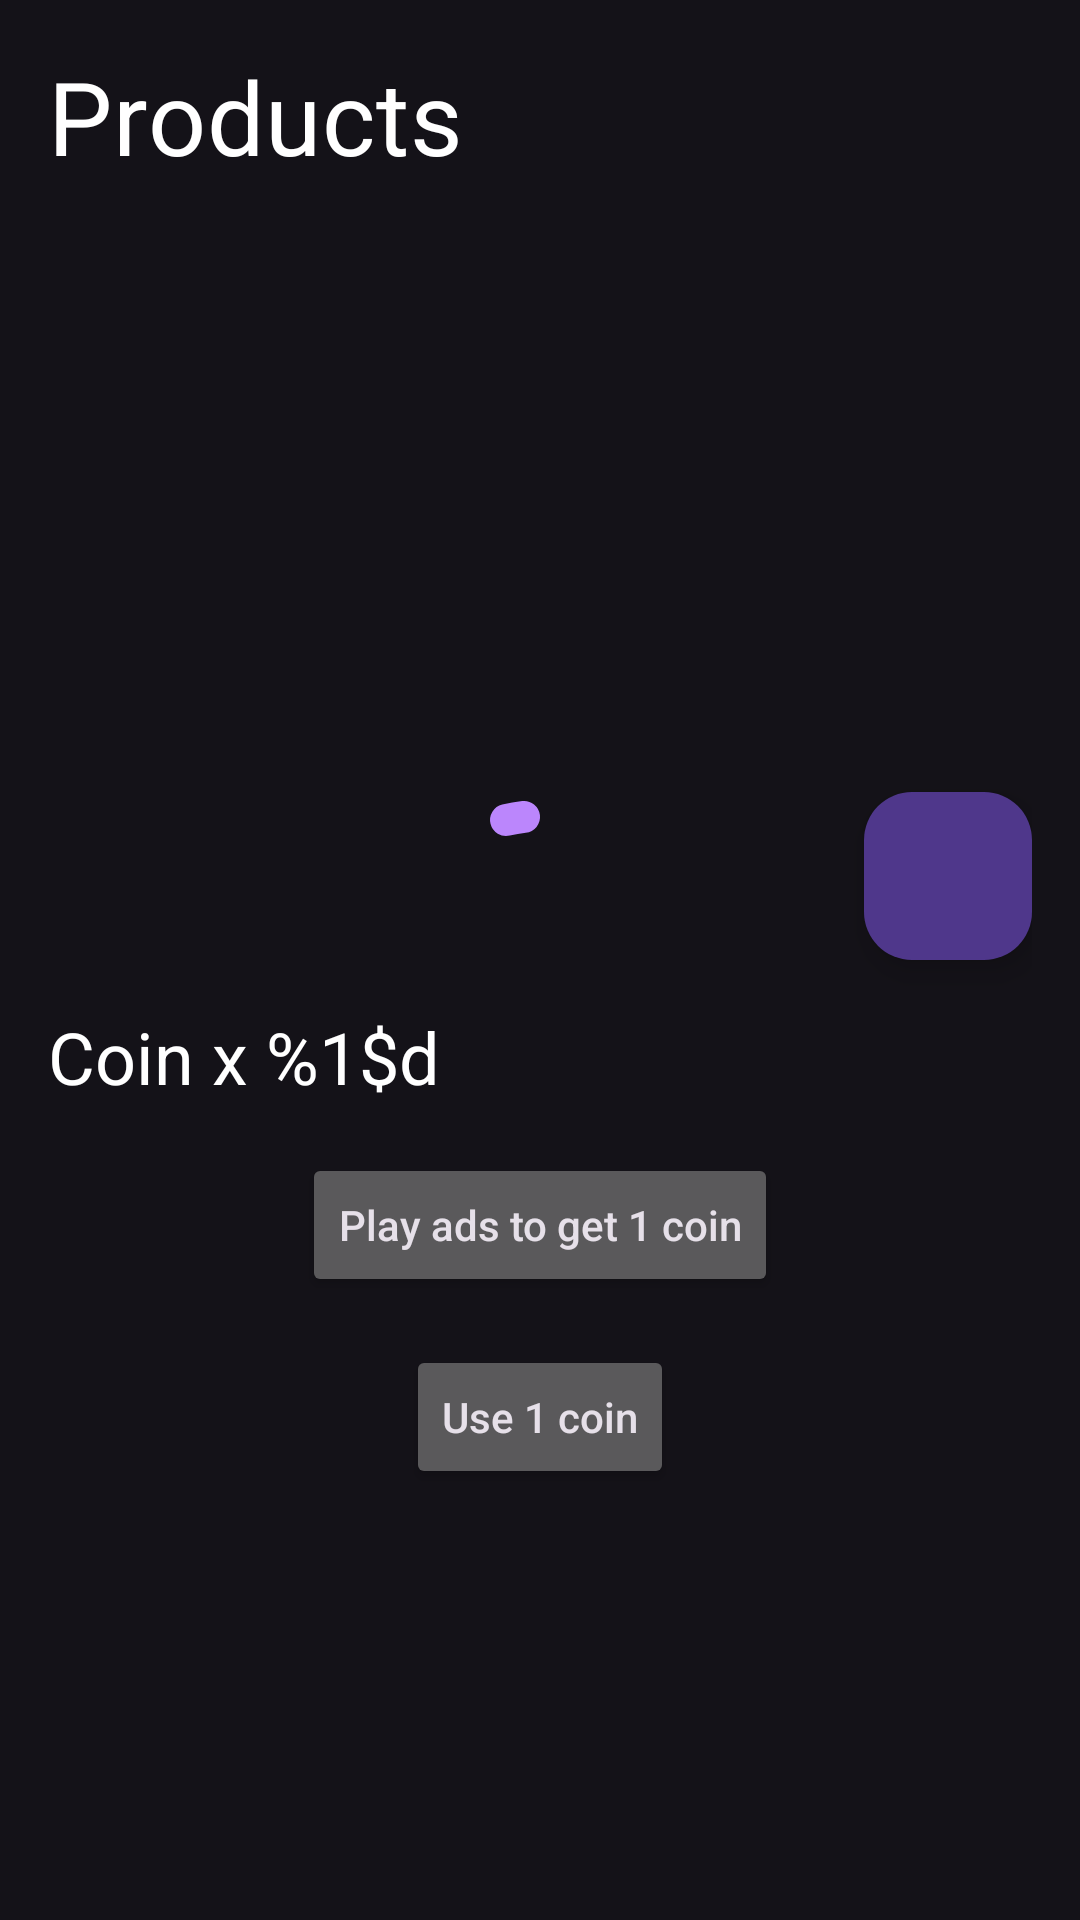

Reconstruct the res/layout file that produces this screen, plus the resources it refers to.
<!-- AndroidManifest.xml: application theme Theme.GoogleMonetization -->
<!-- res/layout/activity_main.xml -->
<?xml version="1.0" encoding="utf-8"?>
<androidx.constraintlayout.widget.ConstraintLayout xmlns:android="http://schemas.android.com/apk/res/android"
    xmlns:app="http://schemas.android.com/apk/res-auto"
    xmlns:tools="http://schemas.android.com/tools"
    android:layout_width="match_parent"
    android:layout_height="match_parent"
    android:padding="16dp">

    <com.google.android.material.progressindicator.CircularProgressIndicator
        android:id="@+id/loadingIndicator"
        android:layout_width="0dp"
        android:layout_height="0dp"
        android:layout_margin="100dp"
        android:indeterminate="true"
        app:layout_constraintBottom_toBottomOf="parent"
        app:layout_constraintDimensionRatio="1:1"
        app:layout_constraintEnd_toEndOf="parent"
        app:layout_constraintStart_toStartOf="parent"
        app:layout_constraintTop_toTopOf="parent"
        app:trackCornerRadius="2dp"
        tools:visibility="gone" />

    <TextView
        android:id="@+id/tvTitle"
        android:layout_width="wrap_content"
        android:layout_height="wrap_content"
        android:text="@string/label_products_title"
        android:textAppearance="@style/TextAppearance.MaterialComponents.Headline4"
        android:textColor="@color/white"
        app:layout_constraintStart_toStartOf="parent"
        app:layout_constraintTop_toTopOf="parent" />

    <androidx.recyclerview.widget.RecyclerView
        android:id="@+id/rvProducts"
        android:layout_width="match_parent"
        android:layout_height="0dp"
        android:layout_marginTop="8dp"
        app:layoutManager="androidx.recyclerview.widget.LinearLayoutManager"
        app:layout_constraintBottom_toBottomOf="@+id/guideline"
        app:layout_constraintTop_toBottomOf="@+id/tvTitle"
        tools:itemCount="2"
        tools:listitem="@layout/view_holder_product" />

    <androidx.constraintlayout.widget.Guideline
        android:id="@+id/guideline"
        android:layout_width="0dp"
        android:layout_height="0dp"
        android:orientation="horizontal"
        app:layout_constraintGuide_percent=".5" />

    <TextView
        android:id="@+id/tvCoins"
        android:layout_width="wrap_content"
        android:layout_height="wrap_content"
        android:layout_marginTop="16dp"
        android:text="@string/label_coin_display"
        android:textAppearance="@style/TextAppearance.MaterialComponents.Headline5"
        android:textColor="@color/white"
        app:layout_constraintStart_toStartOf="parent"
        app:layout_constraintTop_toTopOf="@+id/guideline" />

    <androidx.appcompat.widget.AppCompatButton
        android:id="@+id/btnFeatureAfterAds"
        android:layout_width="wrap_content"
        android:layout_height="wrap_content"
        android:layout_marginTop="16dp"
        android:text="@string/label_feature_after_ads"
        android:textAllCaps="false"
        app:layout_constraintEnd_toEndOf="parent"
        app:layout_constraintStart_toStartOf="parent"
        app:layout_constraintTop_toBottomOf="@+id/tvCoins" />

    <androidx.appcompat.widget.AppCompatButton
        android:id="@+id/btnUseCoin"
        android:layout_width="wrap_content"
        android:layout_height="wrap_content"
        android:layout_marginTop="16dp"
        android:text="@string/label_use_1_coin"
        android:textAllCaps="false"
        app:layout_constraintEnd_toEndOf="parent"
        app:layout_constraintStart_toStartOf="parent"
        app:layout_constraintTop_toBottomOf="@+id/btnFeatureAfterAds" />

    <com.google.android.material.floatingactionbutton.FloatingActionButton
        android:id="@+id/fabRestorePurchase"
        android:layout_width="wrap_content"
        android:layout_height="wrap_content"
        android:contentDescription="@string/label_restore_purchase"
        android:src="@drawable/outline_cached_24"
        app:layout_constraintBottom_toTopOf="@+id/guideline"
        app:layout_constraintEnd_toEndOf="parent" />

    <TextView
        android:id="@+id/tvNoAds"
        android:layout_width="wrap_content"
        android:layout_height="wrap_content"
        android:text="@string/label_no_ads"
        android:textAppearance="@style/TextAppearance.MaterialComponents.Headline4"
        android:textColor="@color/teal_200"
        android:visibility="gone"
        app:layout_constraintBottom_toBottomOf="parent"
        app:layout_constraintStart_toStartOf="parent" />

    <FrameLayout
        android:id="@+id/bannerAdViewContainer"
        android:layout_width="match_parent"
        android:layout_height="wrap_content"
        android:layout_alignParentBottom="true"
        android:layout_centerInParent="true"
        app:layout_constraintBottom_toBottomOf="parent" />

</androidx.constraintlayout.widget.ConstraintLayout>
<!-- res/layout/view_holder_product.xml (included above) -->
<?xml version="1.0" encoding="utf-8"?>
<androidx.constraintlayout.widget.ConstraintLayout xmlns:android="http://schemas.android.com/apk/res/android"
    xmlns:app="http://schemas.android.com/apk/res-auto"
    xmlns:tools="http://schemas.android.com/tools"
    android:layout_width="match_parent"
    android:layout_height="wrap_content"
    android:padding="16dp">

    <TextView
        android:id="@+id/tvProductName"
        android:layout_width="wrap_content"
        android:layout_height="wrap_content"
        android:textAppearance="@style/TextAppearance.MaterialComponents.Subtitle1"
        android:textColor="@color/white"
        app:layout_constraintStart_toStartOf="parent"
        app:layout_constraintTop_toTopOf="parent"
        tools:text="Product A" />

    <TextView
        android:id="@+id/tvProductPrice"
        android:layout_width="wrap_content"
        android:layout_height="wrap_content"
        android:textAppearance="@style/TextAppearance.MaterialComponents.Subtitle1"
        android:textColor="@color/white"
        app:layout_constraintEnd_toEndOf="parent"
        app:layout_constraintStart_toStartOf="parent"
        app:layout_constraintTop_toTopOf="parent"
        tools:text="HK$13" />

    <TextView
        android:id="@+id/tvPurchaseState"
        android:layout_width="wrap_content"
        android:layout_height="wrap_content"
        android:textAppearance="@style/TextAppearance.MaterialComponents.Subtitle1"
        android:textColor="@color/white"
        app:layout_constraintEnd_toEndOf="parent"
        app:layout_constraintTop_toTopOf="parent"
        tools:text="Purchased" />

</androidx.constraintlayout.widget.ConstraintLayout>
<!-- resources referenced by this layout -->
<resources>
  <string name="label_coin_display">Coin x %1$d</string>
  <string name="label_feature_after_ads">Play ads to get 1 coin</string>
  <string name="label_no_ads">No ads</string>
  <string name="label_products_title">Products</string>
  <string name="label_restore_purchase">restore purchase</string>
  <string name="label_use_1_coin">Use 1 coin</string>
  <style name="Theme.GoogleMonetization" parent="Theme.Material3.Dark.NoActionBar">
          
          <item name="colorPrimary">@color/purple_200</item>
          <item name="colorPrimaryVariant">@color/purple_700</item>
          <item name="colorOnPrimary">@color/black</item>
          
          <item name="colorSecondary">@color/teal_200</item>
          <item name="colorSecondaryVariant">@color/teal_200</item>
          <item name="colorOnSecondary">@color/black</item>
          
          <item name="android:statusBarColor">?attr/colorPrimaryVariant</item>
          
      </style>
  <!-- not gathered from this repository: default colours our renderer supplied (Android Studio template values) -->
  <color name="purple_200">#FFBB86FC</color>
  <color name="purple_700">#FF3700B3</color>
  <color name="teal_200">#FF03DAC5</color>
  <color name="black">#FF000000</color>
  <color name="white">#FFFFFFFF</color>
</resources>
